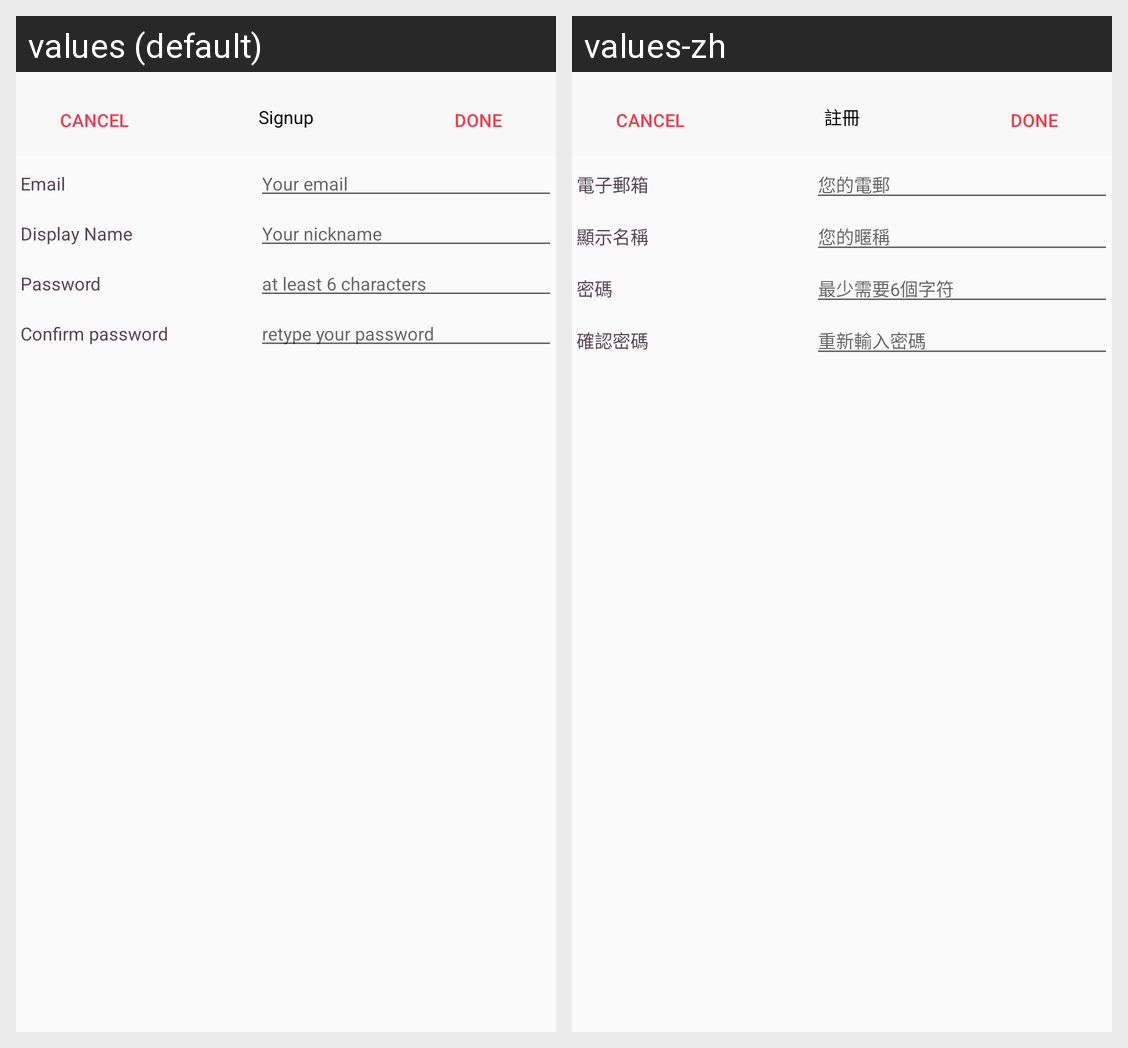

Here is an Android app screen in its default locale and in the app's own translations. Write out the translated-string differences for the strings that appear on this screen.
Android screen res/layout/activity_signin.xml rendered under 2 locales, left to right: values (default), values-zh. Device: Nexus 5 (rendered at 1080×1920; each locale shown at half size, 540×960, under a caption strip naming it); theme AppTheme.
Strings drawn on this screen, with the default value and each locale's value (text and hints the layout hard-codes, and strings that could not be matched under every locale, appear in the picture but are not listed):

cancel
  values: Cancel
  values-zh: Cancel

WelcomeButtonSignUp
  values: Signup
  values-zh: 註冊

done
  values: Done
  values-zh: Done

PasswordAuthenticationRowPlaceholderEmail
  values: Your email
  values-zh: 您的電郵

PasswordAuthenticationRowPlaceholderDisplayName
  values: Your nickname
  values-zh: 您的暱稱

PasswordAuthenticationRowPlaceholderNewPassword
  values: at least 6 characters
  values-zh: 最少需要6個字符

PasswordAuthenticationRowTitleEmail
  values: Email
  values-zh: 電子郵箱

PasswordAuthenticationRowTitleConfirmPassword
  values: Confirm password
  values-zh: 確認密碼

PasswordAuthenticationRowTitleDisplayName
  values: Display Name
  values-zh: 顯示名稱

PasswordAuthenticationRowTitlePassword
  values: Password
  values-zh: 密碼

PasswordAuthenticationRowPlaceholderConfirmPassword
  values: retype your password
  values-zh: 重新輸入密碼
